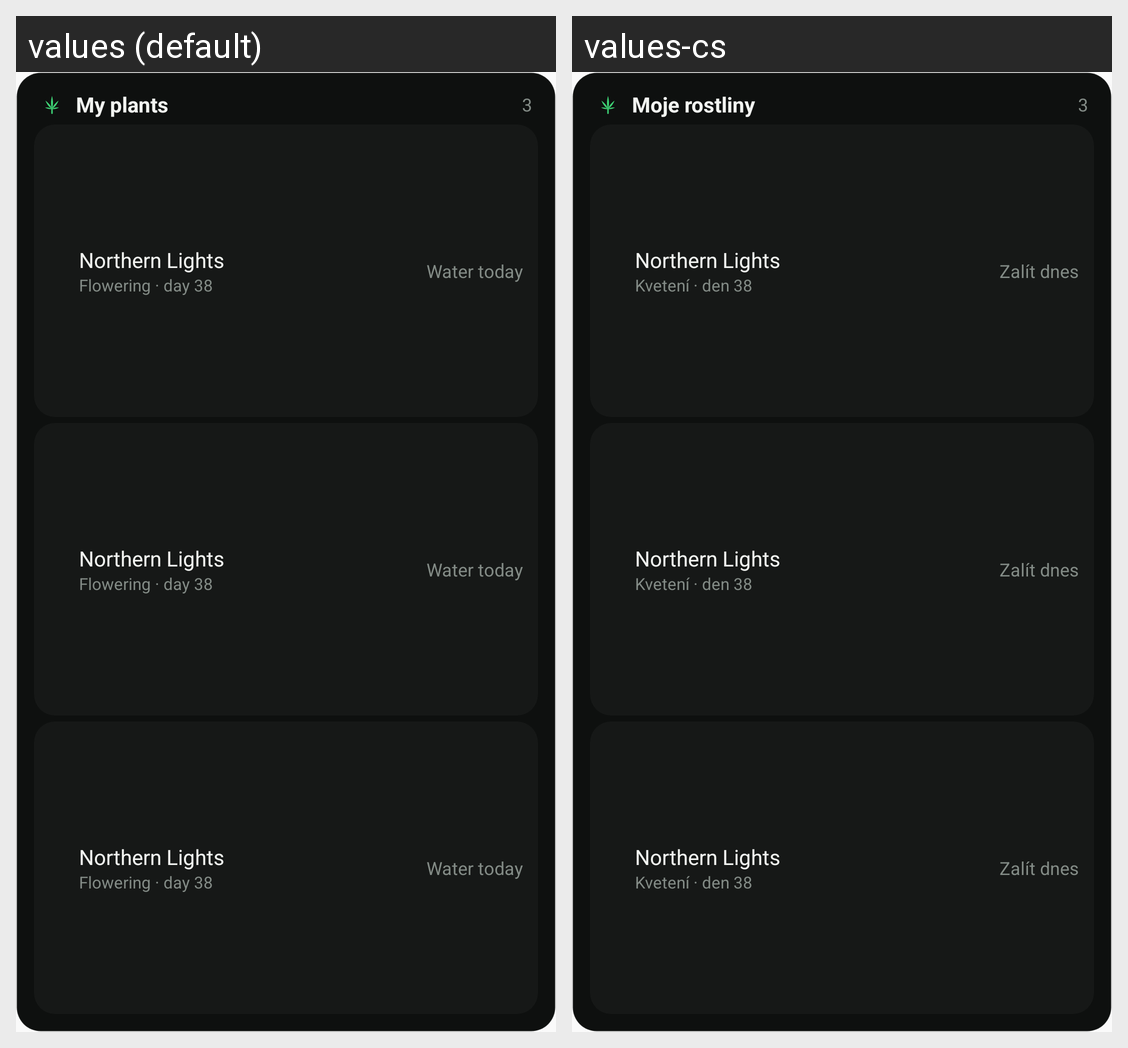

This grid shows one Android layout under two languages. Give, for every string resource on the screen, its name, the default text and each shown locale's text.
Android screen res/layout/widget_plants.xml rendered under 2 locales, left to right: values (default), values-cs. Device: Nexus 5 (rendered at 1080×1920; each locale shown at half size, 540×960, under a caption strip naming it); theme AppTheme.
Strings drawn on this screen, with the default value and each locale's value (text and hints the layout hard-codes, and strings that could not be matched under every locale, appear in the picture but are not listed):

widget_preview_plants_title
  values: My plants
  values-cs: Moje rostliny

widget_preview_plant_name
  values: Northern Lights
  values-cs: Northern Lights  [not translated; the default value is used]

widget_preview_plant_sub
  values: Flowering · day 38
  values-cs: Kvetení · den 38

widget_preview_plant_water
  values: Water today
  values-cs: Zalít dnes
